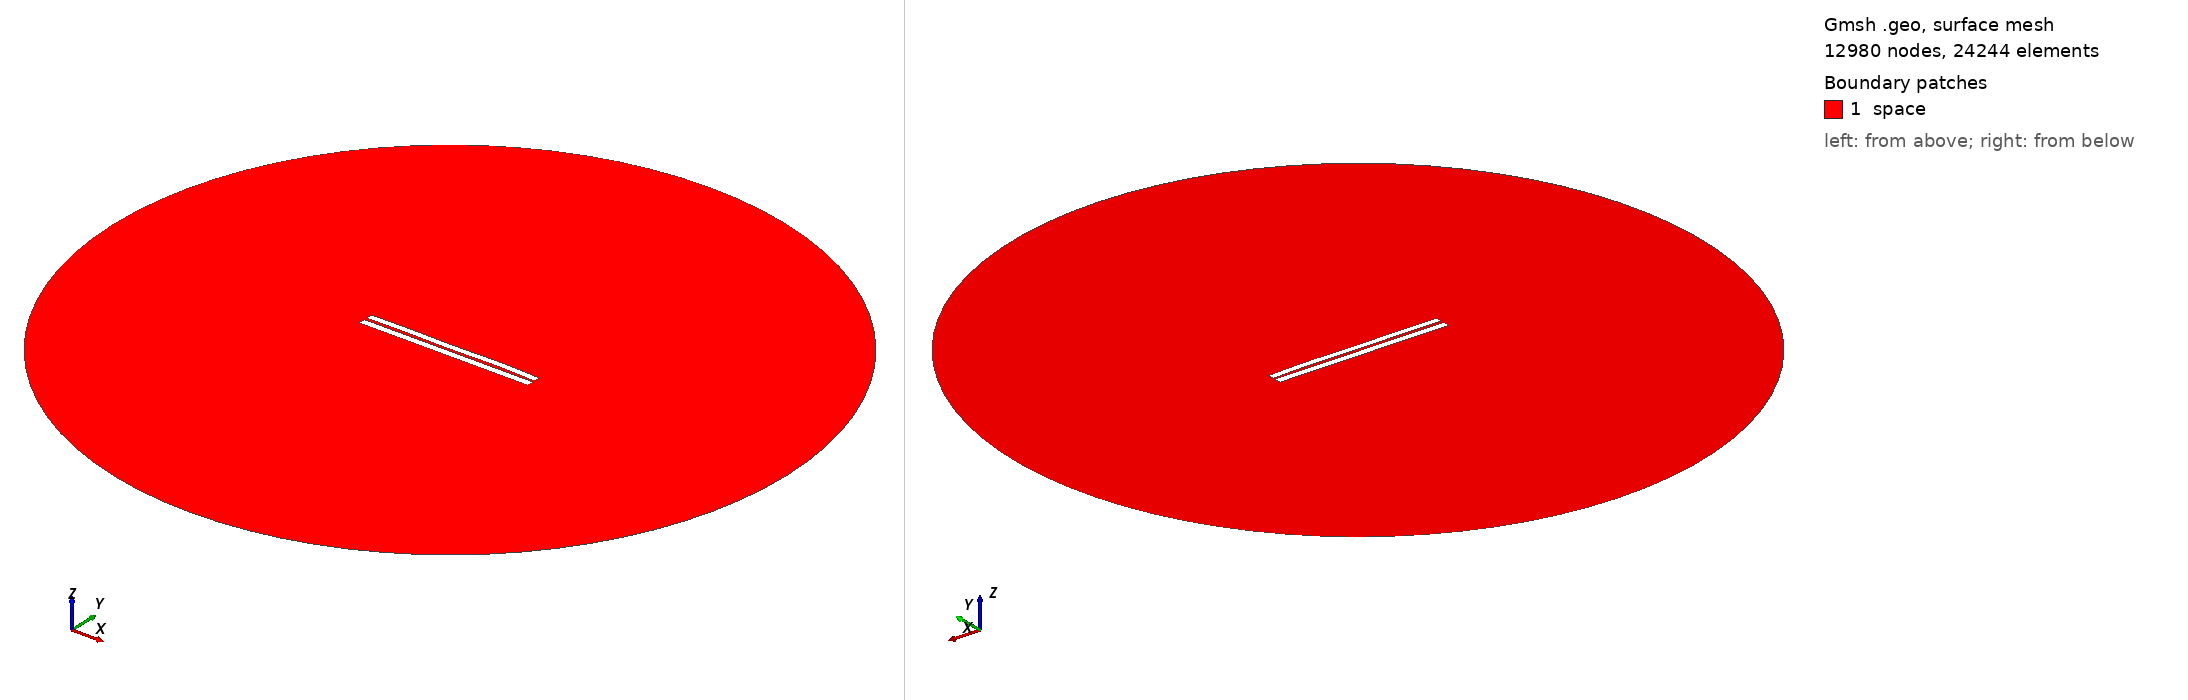

Gmsh geometry script, surface-meshed: 12980 nodes, 24244 surface elements. Boundary patches (legend numbers): 1 space. Left view from above one corner, right view from below the opposite corner. Legend entries are the model's physical surfaces. The drawing asked Gmsh for element sizes between 1% and 20% of the model's largest extent; the script's own settings can give other sizes.

=== 3335.geo (drawn) ===
//---------------------------------------
// Geometry kernel
//---------------------------------------

SetFactory("OpenCASCADE");



//---------------------------------------
// Parameters of the geometry
//---------------------------------------

// Overetch of the upper plate
overetch = 0.125;

// Distance between the plates
distance = 1.5;

// Discretization over the x axis (for the deformation)
nx = 50; 

// Length of the plate
L = 100 - overetch; 

// Number of modes
n = 4; 

// 1st mode coefficient
coeff(1) = -0.075;
beta(1) = 0.596864 * 3.1415926535 / L;

// 2nd mode coefficient
coeff(2) = 0.07499999999999998;
beta(2) = 1.49418 * 3.1415926535 / L;

// 3rd mode coefficient
coeff(3) = -0.075;
beta(3) = 2.50025 * 3.1415926535 / L;

// 4th mode coefficient
coeff(4) = 0.15;
beta(4) = 3.49999 * 3.1415926535 / L;



//---------------------------------------
// Upper plate (deformed rectangle)
//---------------------------------------

// Coordiantes of the upper plate
xmin = -50;
xmax = 50 - overetch;

// Height of the upper plate
yheight = 4 - 2 * overetch;

// Indexes of the points
UpperID[] = {};
LowerID[] = {};
LeftID[] = {};
RightID[] = {};

// Point index
p = 1;

// Horizontal edges
For i In {1:nx}
    x = xmin + (i-1)*(xmax - xmin)/(nx-1);

    y_bottom = distance / 2 + overetch;
    For j In {1:n}
        C = (Cosh(beta(j)*L) + Cos(beta(j)*L)) / (Sinh(beta(j)*L) + Sin(beta(j)*L));
        y_bottom  = y_bottom + coeff(j) * (Cosh(beta(j)*(x+50)) - Cos(beta(j)*(x+50)) - C * (Sinh(beta(j)*(x+50)) - Sin(beta(j)*(x+50))));
    EndFor

    y_top = y_bottom + yheight;

    Point(p) = {x, y_top, 0, 1.0};
    UpperID[i] = p;
    p = p + 1;

    Point(p) = {x, y_bottom, 0, 1.0};
    LowerID[i] = p;
    p = p + 1;
EndFor

// Create point lists
UpperPts[] = {}; LowerPts[] = {};
For i In {1:nx}
  UpperPts[] += {UpperID[i]};
  LowerPts[] += {LowerID[i]};
EndFor

// Build splines
Spline(1) = {UpperPts[]};
Spline(2) = {LowerPts[]};
Line(3) = {LowerPts[nx-1], UpperPts[nx-1]};
Line(4) = {LowerPts[0], UpperPts[0]};

// Build the plane surface
Curve Loop(1) = {2, 3, -1, -4};
Plane Surface(1) = {1};



//---------------------------------------
// Lower plate (rectangle)
//---------------------------------------

// Vertices
Point(1001) = {-50, -1, 0, 1.0};
Point(1002) = { 50, -1, 0, 1.0};
Point(1003) = { 50,  -5, 0, 1.0};
Point(1004) = {-50,  -5, 0, 1.0};

// Edges
Line(5) = {1001, 1002};
Line(6) = {1002, 1003};
Line(7) = {1003, 1004};
Line(8) = {1004, 1001};

// Plane surface
Line Loop(2) = {5, 6, 7, 8};
Plane Surface(2) = {2}; 



//---------------------------------------
// Outer (fictious) boundary
//---------------------------------------

// Points
Point(1005) = {0, 0, 0};       // Center
Point(1006) = {200, 0, 0};     // Start point
Point(1007) = {0, 200, 0};     // 90 degrees
Point(1008) = {-200, 0, 0};    // 180 degrees
Point(1009) = {0, -200, 0};    // 270 degrees

// Circle arcs (each needs start, center, end)
Circle(9) = {1006, 1005, 1007};
Circle(10) = {1007, 1005, 1008};
Circle(11) = {1008, 1005, 1009};
Circle(12) = {1009, 1005, 1006};

// Plane surface for the entire domain
Curve Loop(3) = {9, 10, 11, 12};
Surface(3) = {3};

// Subtract the plates from the whole domain to obtain the actual domain where we want to solve the equations
BooleanDifference{ Surface{3}; Delete; }{ Surface{1}; Surface{2}; Delete; }




//---------------------------------------
// Transfinite Lines/Curves
//---------------------------------------

// Set the number of points on the boundaries
r = 7;

// Plates
Transfinite Curve {1, 2} = 50*r Using Progression 1;
Transfinite Curve {3, 4} = 2*r Using Progression 1;
Transfinite Line {5, 7} = 50*r Using Progression 1;
Transfinite Line {6, 8} = 2*r Using Progression 1;

// Outer boundary
Transfinite Line {9, 10, 11, 12} = 20 Using Progression 1;



//---------------------------------------
// Physical groups
//---------------------------------------                

// Physical curves (boundaries)
Physical Line("force_segment", 10) = {2};
Physical Line("upper_plate", 11) = {1, 3, 4};
Physical Line("lower_plate", 12) = {5, 6, 7, 8};
Physical Line("boundary", 20) = {9, 10, 11, 12};

// Physical Surfaces
Physical Surface("space", 30) = {3};



//---------------------------------------
// 6. Generate the Mesh
//---------------------------------------

// 2D mesh generation
Mesh 2;
